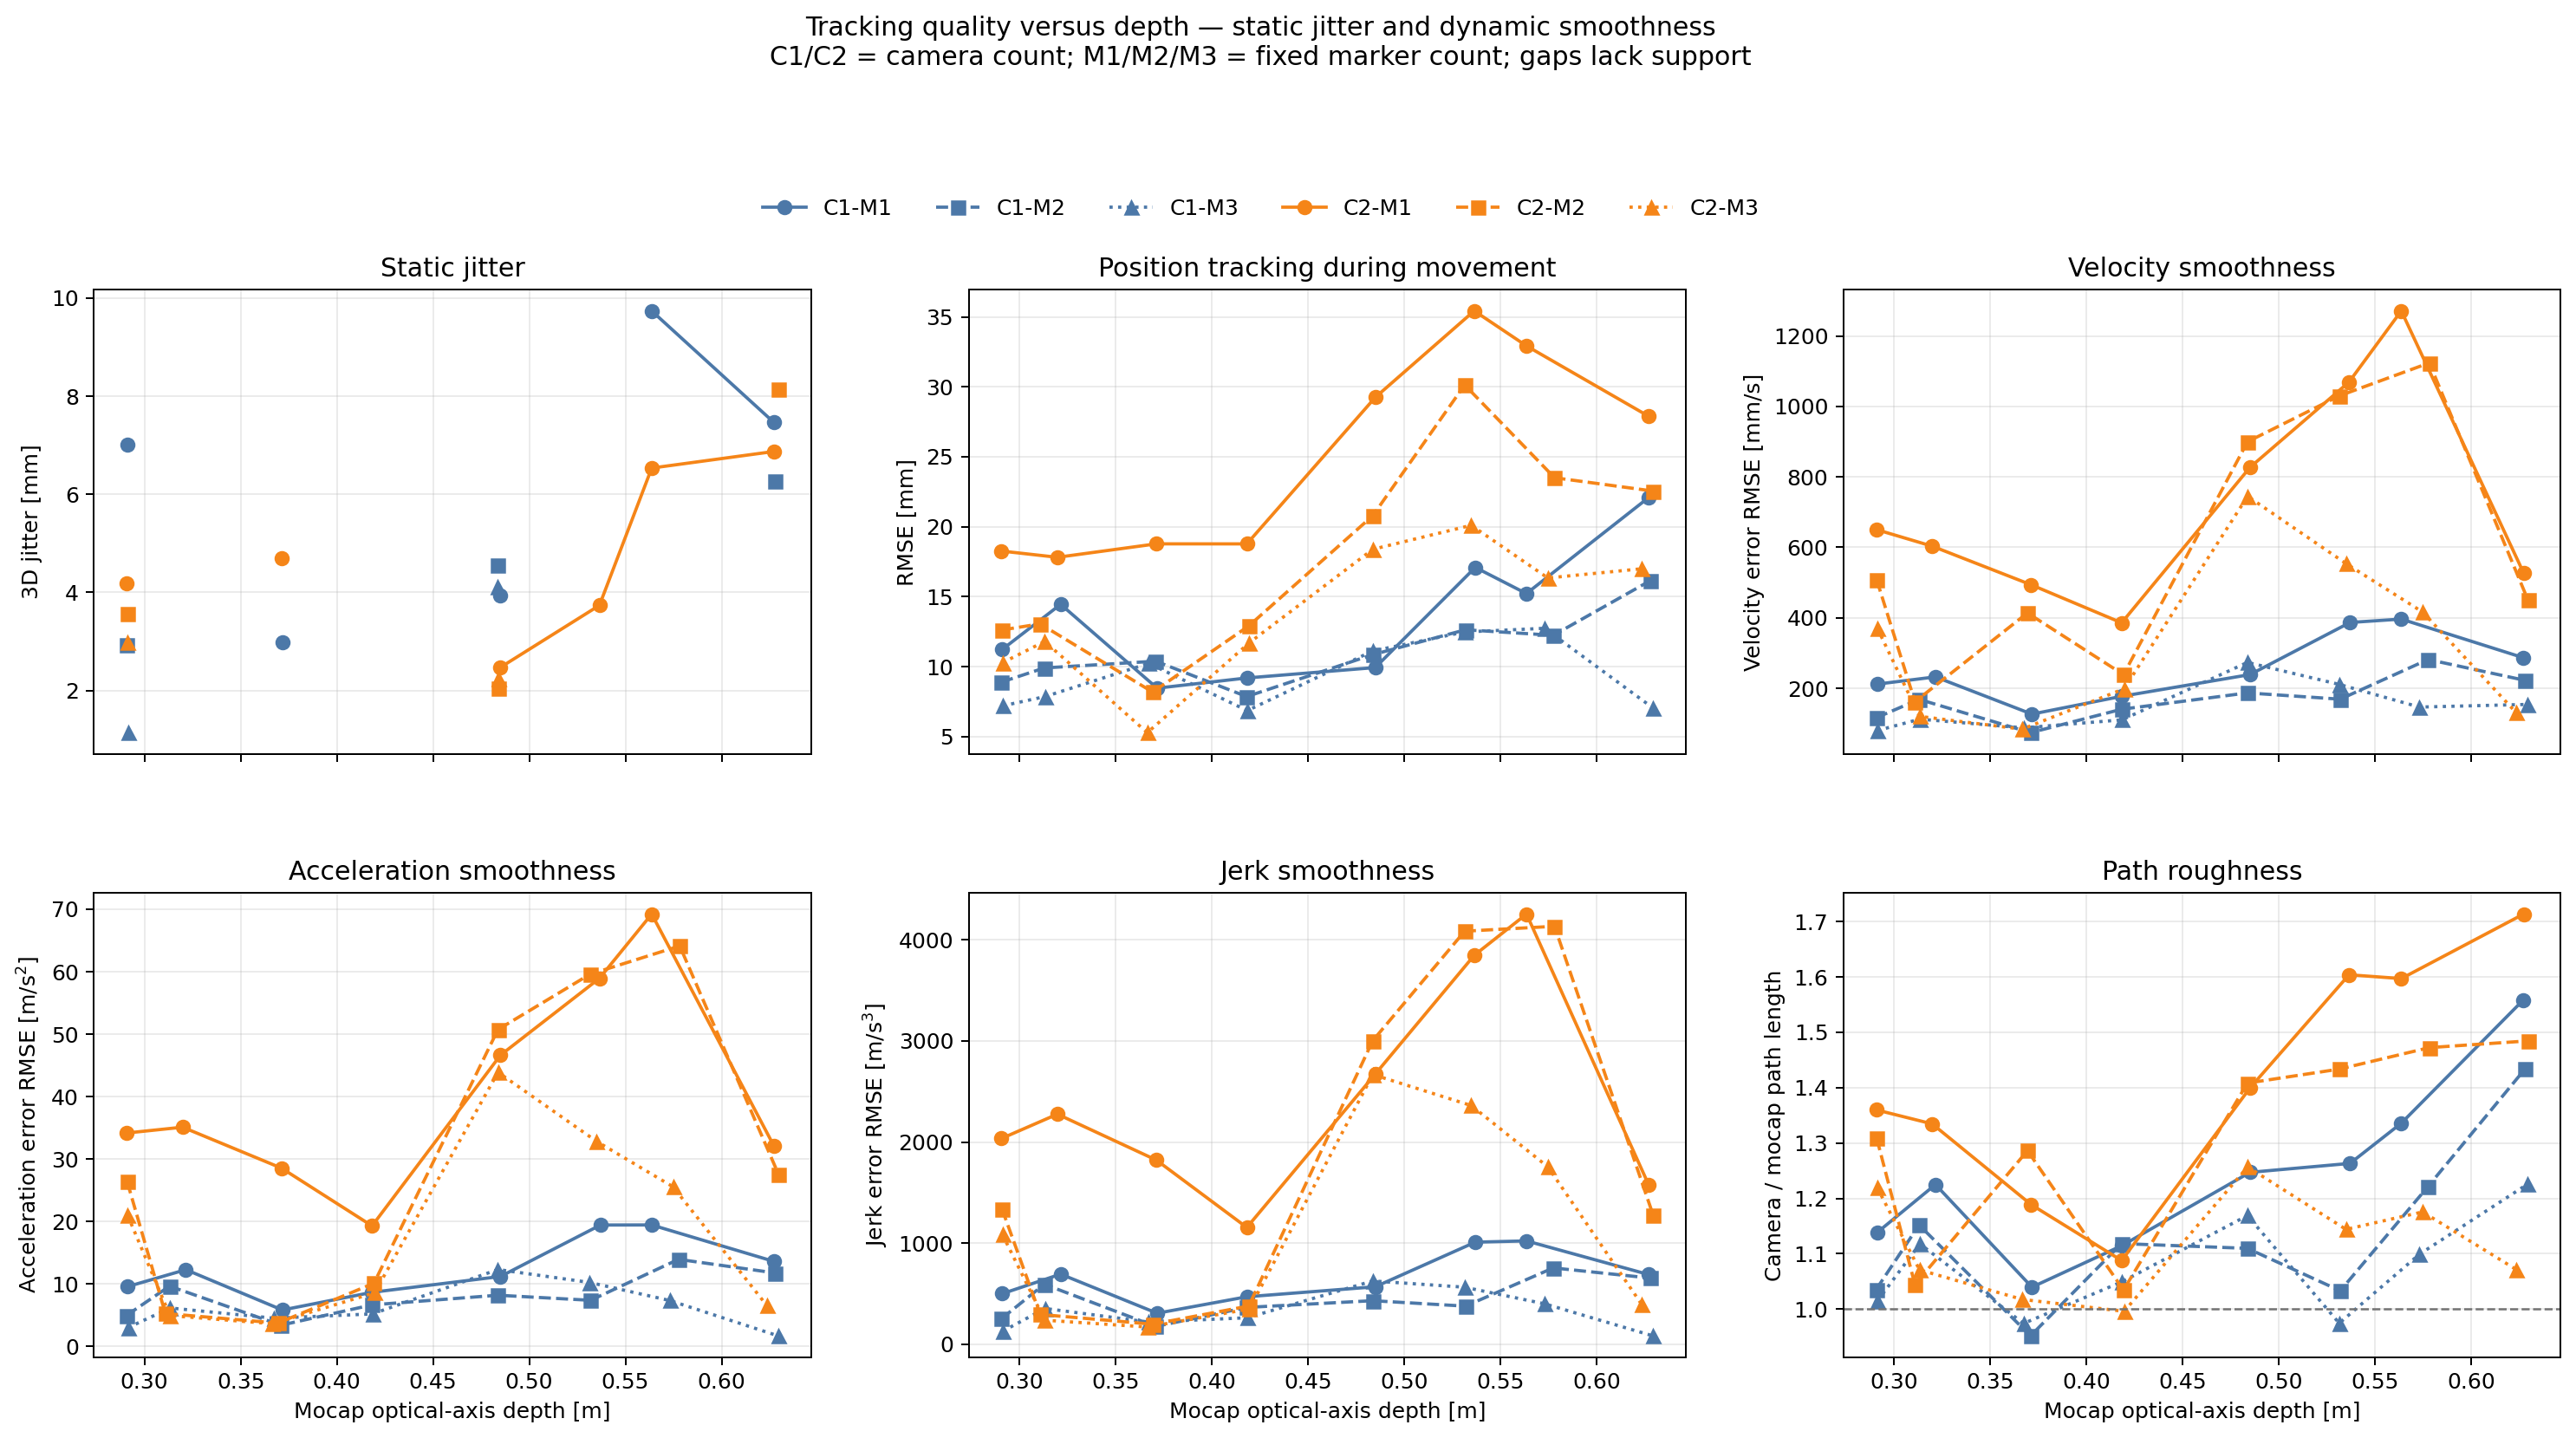

Data behind this chart, as committed beside it:
method, cameras, markers, marker_ids, depth_low_m, depth_high_m, depth_m, pose_samples, static_pairs, static_jitter_3d_mm, dynamic_position_rmse_mm, velocity_error_rmse_mm_s, acceleration_error_rmse_m_s2, jerk_error_rmse_m_s3, path_length_ratio, dynamic_samples, dynamic_pairs, acceleration_samples, jerk_samples
C1-M1, 1, 1, 12, 0.25, 0.3, 0.2912, 103, 24, 7.018, 11.23, 211.8, 9.58, 501, 1.138, 82, 75, 74, 73
C1-M1, 1, 1, 12, 0.3, 0.35, 0.3215, 76, 3, , 14.45, 232.3, 12.29, 694.1, 1.225, 74, 66, 61, 55
C1-M1, 1, 1, 12, 0.35, 0.4, 0.3717, 97, 9, 2.976, 8.458, 126.7, 5.836, 307.5, 1.04, 90, 83, 81, 77
C1-M1, 1, 1, 12, 0.4, 0.45, 0.4183, 45, 0, , 9.188, 177.2, 8.668, 470.4, 1.114, 45, 42, 39, 36
C1-M1, 1, 1, 12, 0.45, 0.5, 0.4851, 90, 46, 3.939, 9.93, 238.9, 11.2, 569.1, 1.247, 47, 38, 38, 37
C1-M1, 1, 1, 12, 0.5, 0.55, 0.537, 66, 3, , 17.09, 386.8, 19.44, 1010, 1.263, 63, 54, 47, 41
C1-M1, 1, 1, 12, 0.55, 0.6, 0.5636, 111, 11, 9.74, 15.22, 396.4, 19.45, 1023, 1.336, 98, 88, 82, 75
C1-M1, 1, 1, 12, 0.6, 0.65, 0.6271, 81, 22, 7.468, 22.08, 286.8, 13.62, 690.2, 1.558, 62, 56, 56, 55
C1-M2, 1, 2, 12+20, 0.25, 0.3, 0.2907, 62, 13, 2.934, 8.889, 116.1, 4.97, 252.7, 1.035, 46, 35, 26, 20
C1-M2, 1, 2, 12+20, 0.3, 0.35, 0.313, 34, 0, , 9.903, 168.6, 9.655, 594, 1.152, 31, 24, 17, 12
C1-M2, 1, 2, 12+20, 0.35, 0.4, 0.3709, 24, 0, , 10.39, 73.99, 3.4, 176.6, 0.9517, 15, 10, 5, 4
C1-M2, 1, 2, 12+20, 0.4, 0.45, 0.4183, 40, 0, , 7.856, 140.4, 6.654, 365, 1.118, 39, 34, 29, 24
C1-M2, 1, 2, 12+20, 0.45, 0.5, 0.4837, 64, 33, 4.557, 10.85, 186.9, 8.201, 431.5, 1.11, 29, 23, 24, 23
C1-M2, 1, 2, 12+20, 0.5, 0.55, 0.5319, 43, 0, , 12.63, 169.1, 7.389, 377.6, 1.033, 43, 36, 29, 24
C1-M2, 1, 2, 12+20, 0.55, 0.6, 0.5776, 67, 1, , 12.24, 281.7, 13.95, 755.7, 1.222, 66, 57, 50, 44
C1-M2, 1, 2, 12+20, 0.6, 0.65, 0.6279, 77, 15, 6.265, 16.13, 222.6, 11.76, 655.7, 1.433, 62, 56, 56, 55
C1-M3, 1, 3, 4+12+20, 0.25, 0.3, 0.2914, 56, 13, 1.141, 7.195, 80.14, 3.009, 129.7, 1.015, 38, 28, 20, 17
C1-M3, 1, 3, 4+12+20, 0.3, 0.35, 0.3134, 30, 0, , 7.856, 112.4, 6.155, 354.4, 1.118, 25, 20, 15, 12
C1-M3, 1, 3, 4+12+20, 0.35, 0.4, 0.3673, 16, 0, , 10.23, 87.68, 4.525, 219.9, 0.974, 11, 8, 5, 4
C1-M3, 1, 3, 4+12+20, 0.4, 0.45, 0.4185, 38, 0, , 6.853, 110.5, 5.207, 262.9, 1.049, 37, 32, 27, 23
C1-M3, 1, 3, 4+12+20, 0.45, 0.5, 0.4837, 64, 33, 4.108, 11.11, 273.4, 12.32, 626.6, 1.169, 29, 23, 24, 23
C1-M3, 1, 3, 4+12+20, 0.5, 0.55, 0.5314, 35, 0, , 12.47, 211, 10.25, 565.1, 0.9745, 35, 26, 17, 13
C1-M3, 1, 3, 4+12+20, 0.55, 0.6, 0.5731, 38, 0, , 12.74, 146.7, 7.353, 400.7, 1.099, 36, 32, 28, 25
C1-M3, 1, 3, 4+12+20, 0.6, 0.65, 0.6294, 14, 0, , 7.044, 154.2, 1.695, 83.67, 1.226, 10, 7, 4, 3
C2-M1, 2, 1, 12, 0.25, 0.3, 0.2908, 103, 25, 4.193, 18.26, 650.6, 34.17, 2035, 1.36, 81, 69, 68, 64
C2-M1, 2, 1, 12, 0.3, 0.35, 0.3198, 71, 1, , 17.81, 603.4, 35.1, 2276, 1.335, 70, 62, 55, 48
C2-M1, 2, 1, 12, 0.35, 0.4, 0.3713, 88, 10, 4.706, 18.77, 493.8, 28.54, 1822, 1.189, 79, 70, 66, 60
C2-M1, 2, 1, 12, 0.4, 0.45, 0.4183, 44, 1, , 18.77, 385.8, 19.3, 1156, 1.088, 42, 36, 30, 25
C2-M1, 2, 1, 12, 0.45, 0.5, 0.485, 89, 43, 2.473, 29.24, 827.1, 46.63, 2672, 1.399, 44, 37, 35, 32
C2-M1, 2, 1, 12, 0.5, 0.55, 0.5365, 65, 4, 3.737, 35.43, 1069, 58.93, 3847, 1.604, 59, 50, 45, 39
C2-M1, 2, 1, 12, 0.55, 0.6, 0.5637, 111, 17, 6.536, 32.92, 1271, 69.22, 4255, 1.597, 92, 78, 71, 60
C2-M1, 2, 1, 12, 0.6, 0.65, 0.6273, 81, 25, 6.874, 27.89, 527.4, 32.06, 1574, 1.713, 57, 48, 49, 46
C2-M2, 2, 2, 12+20, 0.25, 0.3, 0.291, 54, 14, 3.57, 12.62, 507.2, 26.37, 1339, 1.308, 31, 22, 19, 14
C2-M2, 2, 2, 12+20, 0.3, 0.35, 0.3109, 23, 0, , 13.05, 161.8, 5.273, 295.4, 1.044, 21, 15, 9, 7
C2-M2, 2, 2, 12+20, 0.35, 0.4, 0.3694, 15, 0, , 8.177, 413.9, 3.739, 198.9, 1.286, 7, 5, 3, 2
C2-M2, 2, 2, 12+20, 0.4, 0.45, 0.4193, 34, 1, , 12.9, 238.7, 10.12, 378.9, 1.034, 30, 23, 16, 12
C2-M2, 2, 2, 12+20, 0.45, 0.5, 0.4838, 60, 28, 2.047, 20.78, 899.8, 50.73, 3003, 1.408, 27, 22, 21, 18
C2-M2, 2, 2, 12+20, 0.5, 0.55, 0.5315, 41, 0, , 30.13, 1030, 59.57, 4085, 1.433, 37, 32, 27, 22
C2-M2, 2, 2, 12+20, 0.55, 0.6, 0.5782, 63, 3, , 23.5, 1124, 64.12, 4134, 1.472, 60, 49, 42, 33
C2-M2, 2, 2, 12+20, 0.6, 0.65, 0.6295, 62, 7, 8.148, 22.55, 450.5, 27.59, 1277, 1.484, 57, 48, 49, 45
C2-M3, 2, 3, 4+12+20, 0.25, 0.3, 0.2913, 41, 14, 2.992, 10.28, 370.8, 20.97, 1085, 1.219, 21, 14, 13, 10
C2-M3, 2, 3, 4+12+20, 0.3, 0.35, 0.3133, 12, 0, , 11.8, 120.3, 4.938, 238.8, 1.071, 11, 8, 5, 4
C2-M3, 2, 3, 4+12+20, 0.35, 0.4, 0.3666, 10, 0, , 5.276, 83.87, 3.648, 171.3, 1.018, 5, 4, 3, 2
C2-M3, 2, 3, 4+12+20, 0.4, 0.45, 0.4196, 33, 1, , 11.7, 198.8, 8.594, 349.4, 0.996, 30, 23, 16, 12
C2-M3, 2, 3, 4+12+20, 0.45, 0.5, 0.4838, 59, 28, 2.234, 18.38, 745.1, 43.88, 2668, 1.257, 26, 20, 18, 15
C2-M3, 2, 3, 4+12+20, 0.5, 0.55, 0.5349, 28, 0, , 20.1, 554, 32.85, 2361, 1.144, 20, 17, 14, 11
C2-M3, 2, 3, 4+12+20, 0.55, 0.6, 0.5748, 35, 1, , 16.33, 416.4, 25.56, 1755, 1.176, 33, 28, 25, 21
C2-M3, 2, 3, 4+12+20, 0.6, 0.65, 0.6235, 8, 0, , 16.99, 130.3, 6.562, 396.3, 1.071, 6, 4, 2, 1
